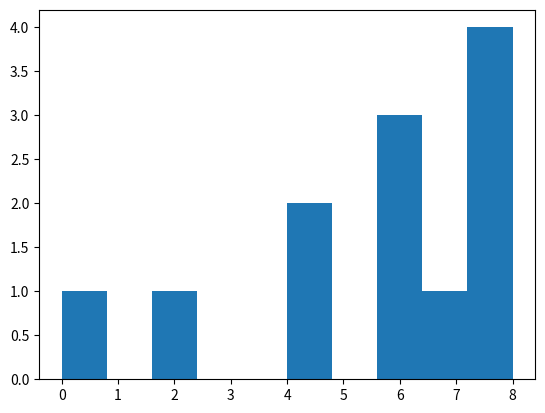

This figure's Python source:
import matplotlib.pyplot as plt


def histo(lst_func:list)->list:
    try:
        lst_hist = [0] * len(lst_func)
        for e in lst_func:
            lst_hist[e] += 1
        """ Suppression des 0 en trop a la fin du res de hist() """
        while (not lst_hist[-1]):
            lst_hist.pop(-1)
        return lst_hist
    except:
        raise ValueError
    

def est_injective(lst_func:list)->bool:
    for e in lst_func:
        if e > 1:
            print("La fonction n'est pas injective")
            return False
    print("Cette fonction est injective")
    return True

def est_surjective(lst_func:list)->bool:
    for e in lst_func:
        if (not e):
            print("Cette fonction n'est pas surjective")
            return False
    print("Cette fonction est surjective")
    return True

def est_bijective(lst_func:list)->bool:
    return (est_injective(lst_func) and est_surjective(lst_func))


def aff_histo(lst_func:list)->None:
    MAX_VAL = max(lst_func)
    
    hist = histo(lst_func)
    max_val = MAX_VAL + 1 # iterator
    whitespace = ""
    
    print("TEST HISTOGRAMME")
    max_i = len(hist)   
    """ Affichage des valeurs """
    while max_val != 0:             # row
        for i in range(max_i):      # col
            if (hist[i] < max_val):
                whitespace = "....."
            else:
                whitespace = "...#."
            print(whitespace, end='')
        max_val -= 1
        print("")
    
    max_val = MAX_VAL
    """ Affichage du footer """
    for i in range(max_val+1):
        print("|----", end='')
    print("|")
    whitespace = ""
    for i in range(max_val+1):
        if (i < 10):
            whitespace = "  "
        elif(i < 100):
            whitespace = " "
        else:
            whitespace = ""
        print(whitespace, i, end=' ')

def aff_histo2(lst_func:list)->None:
    plt.hist(lst_func)
    plt.show()




if (__name__ == '__main__'):
    list1 = [1,2,3,4,5,6,7,8,9,0]
    list3 = [0, 1, 2, 2, 3, 3, 3, 4, 4, 4, 4, 5, 5, 5, 5, 5]
    list2 = [1,2,3,4,5,6,5,3,1,7,8,9,0]
    list4 = [0, 2, 4, 4, 6, 6, 6, 8, 8, 8, 8, 7]
    aff_histo2(list4) 
    """ if (est_bijective(histo(list1))):
        print("Cette fonction est donc bijective") """